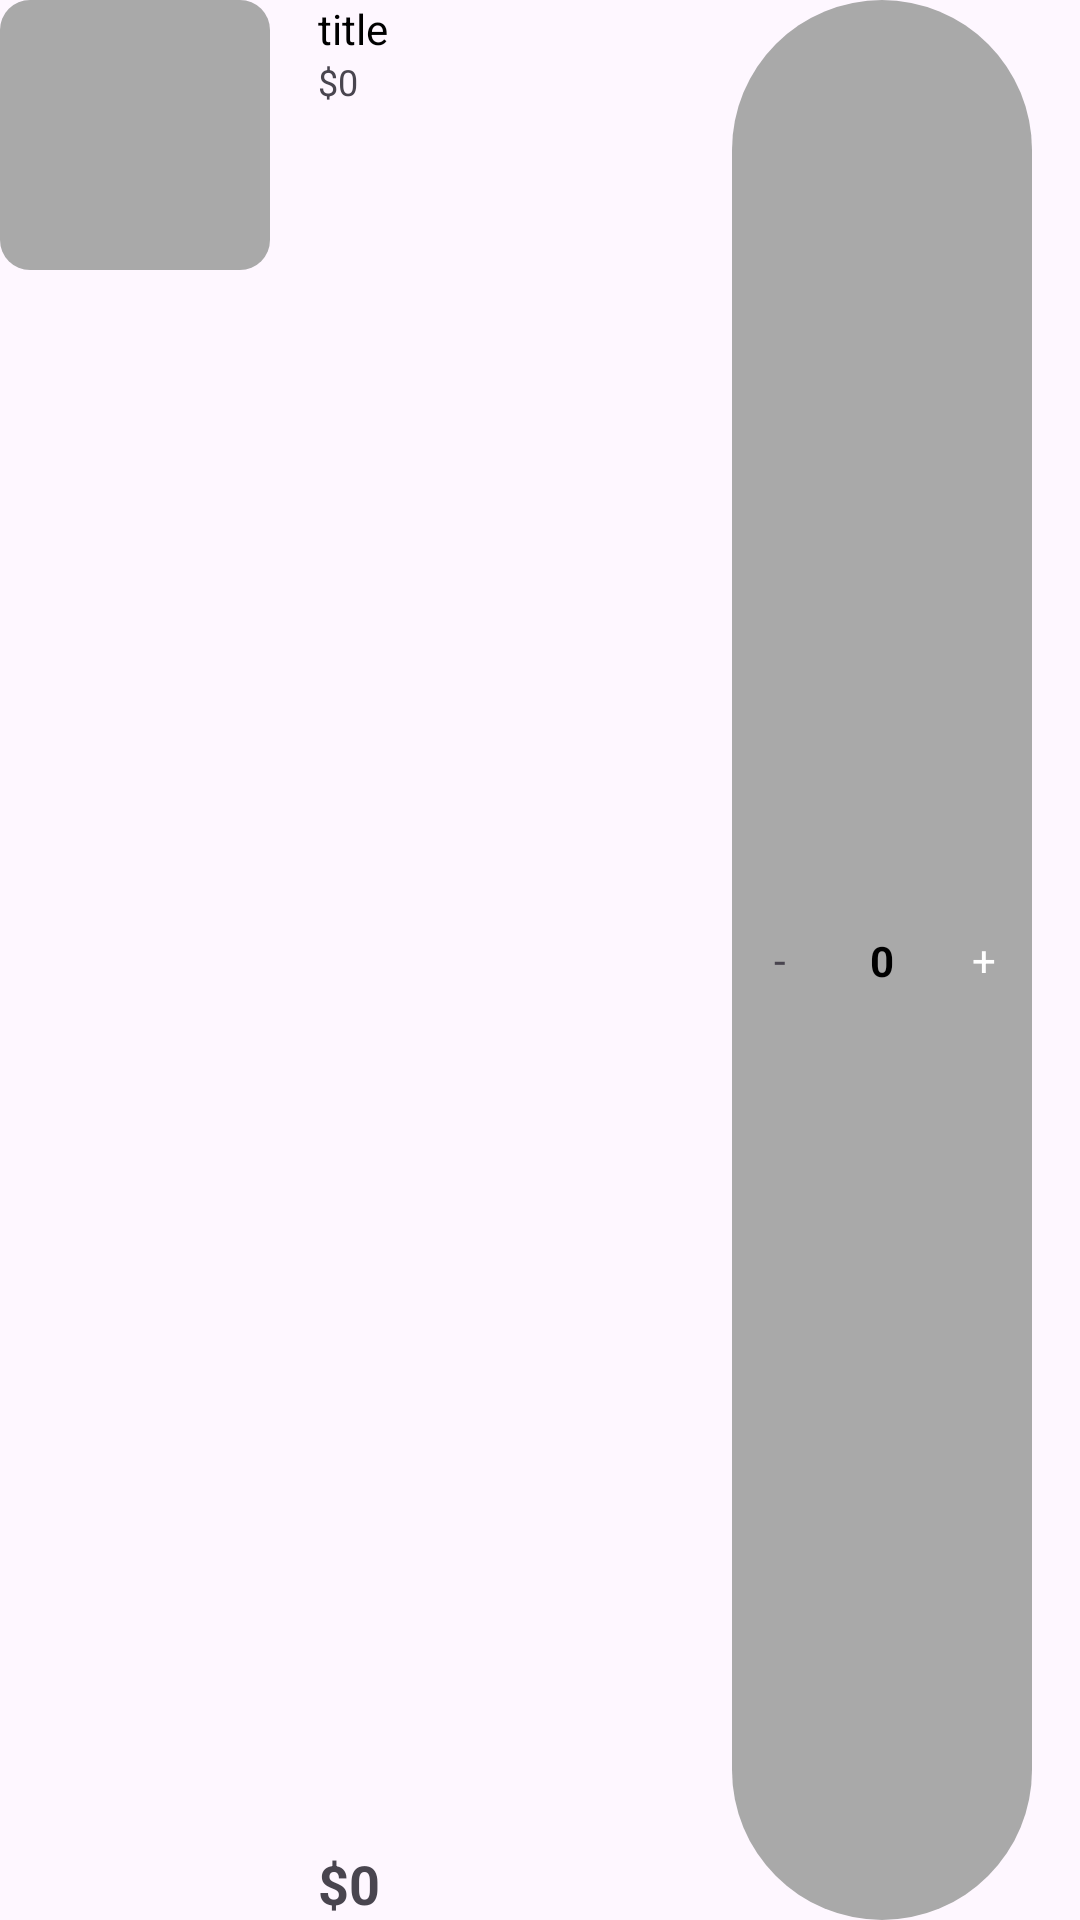

This screen was rendered from an Android layout file. Write that file and the resources it references.
<!-- AndroidManifest.xml: application theme Theme.AppThoiTrang -->
<!-- res/layout/viewholder_cart.xml -->
<?xml version="1.0" encoding="utf-8"?>
<androidx.constraintlayout.widget.ConstraintLayout xmlns:android="http://schemas.android.com/apk/res/android"
    xmlns:app="http://schemas.android.com/apk/res-auto"
    xmlns:tools="http://schemas.android.com/tools"
    android:layout_width="match_parent"
    android:layout_height="wrap_content"
    android:layout_marginTop="8dp">

    <View
        android:id="@+id/view4"
        android:layout_width="90dp"
        android:layout_height="90dp"
        android:background="@drawable/grey_background"
        app:layout_constraintStart_toStartOf="parent"
        app:layout_constraintTop_toTopOf="parent" />

    <ImageView
        android:id="@+id/pic"
        android:layout_width="90dp"
        android:layout_height="90dp"
        app:layout_constraintBottom_toBottomOf="@+id/view4"
        app:layout_constraintEnd_toEndOf="@+id/view4"
        app:layout_constraintStart_toStartOf="parent"
        app:layout_constraintTop_toTopOf="parent" />

    <TextView
        android:id="@+id/titleTxt"
        android:layout_width="wrap_content"
        android:layout_height="wrap_content"
        android:layout_marginStart="16dp"
        android:text="title"
        android:textColor="@color/black"
        app:layout_constraintStart_toEndOf="@+id/view4"
        app:layout_constraintTop_toTopOf="parent" />

    <TextView
        android:id="@+id/feeEachItem"
        android:layout_width="wrap_content"
        android:layout_height="wrap_content"
        android:text="$0"
        android:textColor="@color/green"
        android:textSize="12sp"
        app:layout_constraintStart_toStartOf="@+id/titleTxt"
        app:layout_constraintTop_toBottomOf="@+id/titleTxt" />

    <TextView
        android:id="@+id/totalEachItem"
        android:layout_width="wrap_content"
        android:layout_height="wrap_content"
        android:text="$0"
        android:textColor="@color/green"
        android:textSize="18sp"
        android:textStyle="bold"
        app:layout_constraintBottom_toBottomOf="parent"
        app:layout_constraintStart_toStartOf="@+id/feeEachItem" />

    <androidx.constraintlayout.widget.ConstraintLayout
        android:layout_width="100dp"
        android:layout_height="match_parent"
        android:layout_marginEnd="16dp"
        android:background="@drawable/grey_background2"
        app:layout_constraintBottom_toBottomOf="parent"
        app:layout_constraintEnd_toEndOf="parent">

        <TextView
            android:id="@+id/plusCartBtn"
            android:layout_width="28dp"
            android:layout_height="28dp"
            android:layout_marginTop="2dp"
            android:layout_marginEnd="2dp"
            android:layout_marginBottom="2dp"
            android:background="@drawable/green_button_bg"
            android:gravity="center"
            android:text="+"
            android:textColor="@color/white"
            app:layout_constraintBottom_toBottomOf="parent"
            app:layout_constraintEnd_toEndOf="parent"
            app:layout_constraintTop_toTopOf="parent" />

        <TextView
            android:id="@+id/numberPurchasedTxt"
            android:layout_width="wrap_content"
            android:layout_height="wrap_content"
            android:text="0"
            android:textColor="@color/black"
            android:textStyle="bold"
            app:layout_constraintBottom_toBottomOf="parent"
            app:layout_constraintEnd_toEndOf="parent"
            app:layout_constraintStart_toStartOf="parent"
            app:layout_constraintTop_toTopOf="parent" />

        <TextView
            android:id="@+id/minusCartBtn"
            android:layout_width="28dp"
            android:layout_height="28dp"
            android:layout_marginTop="2dp"
            android:layout_marginStart="2dp"
            android:layout_marginBottom="2dp"
            android:background="@drawable/white_oval_btn"
            android:gravity="center"
            android:text="-"
            android:textColor="@color/green"
            app:layout_constraintBottom_toBottomOf="parent"
            app:layout_constraintStart_toStartOf="parent"
            app:layout_constraintTop_toTopOf="parent" />
    </androidx.constraintlayout.widget.ConstraintLayout>
</androidx.constraintlayout.widget.ConstraintLayout>
<!-- resources referenced by this layout -->
<resources>
  <!-- drawable grey_background (drawable) -->
  <?xml version="1.0" encoding="utf-8"?>
  <selector xmlns:android="http://schemas.android.com/apk/res/android">
      <item>
          <shape android:shape="rectangle">
              <corners android:radius="10dp"/>
              <solid android:color="#a9a9a9"/>
          </shape>
      </item>
  </selector>
  <!-- drawable grey_background2 (drawable) -->
  <?xml version="1.0" encoding="utf-8"?>
  <selector xmlns:android="http://schemas.android.com/apk/res/android">
      <item>
          <shape android:shape="rectangle">
              <corners android:radius="100dp"/>
              <solid android:color="#a9a9a9"/>
          </shape>
      </item>
  </selector>
  <style name="Theme.AppThoiTrang" parent="Base.Theme.AppThoiTrang" />
  <style name="Base.Theme.AppThoiTrang" parent="Theme.Material3.Light.NoActionBar">
          
          
      </style>
  <!-- not gathered from this repository: default colours our renderer supplied (Android Studio template values) -->
  <color name="black">#FF000000</color>
  <color name="white">#FFFFFFFF</color>
</resources>
